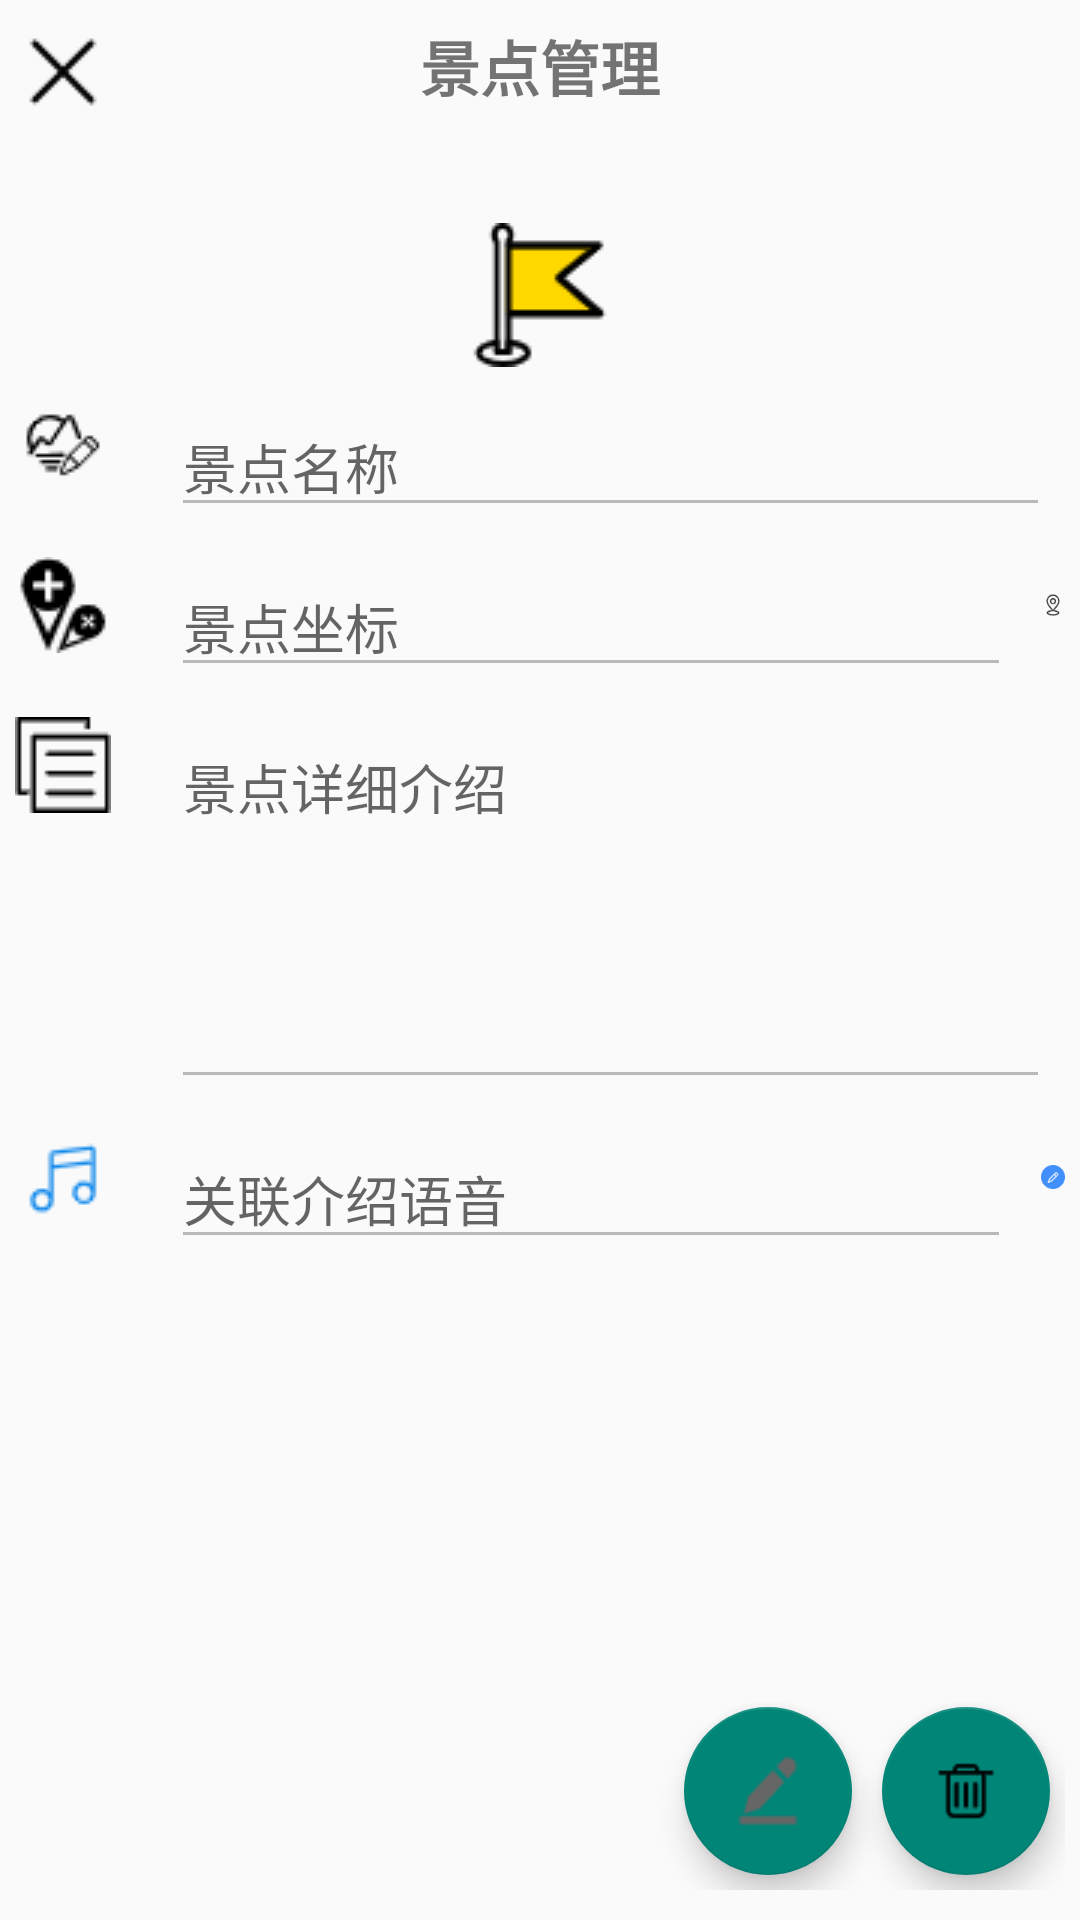

The Android layout XML behind this screen, and the referenced resources:
<!-- AndroidManifest.xml: application theme Theme.AppCompat.Light.NoActionBar -->
<!-- res/layout/activity_spot_manager.xml -->
<?xml version="1.0" encoding="utf-8"?>
<androidx.constraintlayout.widget.ConstraintLayout xmlns:android="http://schemas.android.com/apk/res/android"
    xmlns:app="http://schemas.android.com/apk/res-auto"
    xmlns:tools="http://schemas.android.com/tools"
    android:layout_width="match_parent"
    android:layout_height="match_parent"
    tools:context=".SpotManagerActivity">
    <RelativeLayout
        android:layout_width="match_parent"
        android:layout_height="match_parent">
        <LinearLayout
            android:layout_width="match_parent"
            android:layout_height="match_parent"
            android:orientation="vertical">
            <RelativeLayout
                android:layout_width="match_parent"
                android:layout_height="wrap_content">
                <ImageView
                    android:id="@+id/manager_spot_back"
                    android:layout_width="wrap_content"
                    android:layout_height="wrap_content"
                    android:layout_alignParentLeft="true"
                    android:layout_marginTop="8dp"
                    android:layout_marginLeft="5dp"
                    android:clickable="true"
                    android:src="@drawable/back"/>
                <TextView
                    android:layout_width="wrap_content"
                    android:layout_height="wrap_content"
                    android:layout_centerInParent="true"
                    android:gravity="center"
                    android:layout_marginTop="15dp"
                    android:textSize="20dp"
                    android:textStyle="bold"
                    android:text="景点管理"/>

                <ImageView
                    android:id="@+id/manager_spot_done"
                    android:layout_width="wrap_content"
                    android:layout_height="wrap_content"
                    android:layout_alignParentRight="true"
                    android:layout_marginTop="8dp"
                    android:layout_marginRight="5dp"
                    android:clickable="true"
                    android:visibility="invisible"
                    android:src="@drawable/done"/>
            </RelativeLayout>
            <ImageView
                android:layout_marginTop="30dp"
                android:layout_gravity="center"
                android:layout_width="wrap_content"
                android:layout_height="wrap_content"
                android:src="@drawable/icon_big_spot"/>

            <LinearLayout
                android:layout_width="match_parent"
                android:layout_height="wrap_content"
                android:orientation="horizontal">
                <ImageView
                    android:layout_marginTop="10dp"
                    android:layout_marginLeft="5dp"
                    android:layout_width="wrap_content"
                    android:layout_height="wrap_content"
                    android:src="@drawable/sight_name"/>

                <EditText
                    android:id="@+id/manager_spot_name"
                    android:layout_width="match_parent"
                    android:layout_height="wrap_content"
                    android:layout_marginTop="10dp"
                    android:layout_marginLeft="20dp"
                    android:layout_marginRight="10dp"
                    android:enabled="false"
                    android:hint="景点名称"/>
            </LinearLayout>

            <LinearLayout
                android:layout_width="match_parent"
                android:layout_height="wrap_content"
                android:orientation="horizontal">
                <ImageView
                    android:layout_marginTop="10dp"
                    android:layout_marginLeft="5dp"
                    android:layout_width="wrap_content"
                    android:layout_height="wrap_content"
                    android:src="@drawable/sight_coordinate"/>

                <EditText
                    android:id="@+id/manager_spot_coordinate"
                    android:layout_width="280dp"
                    android:layout_height="wrap_content"
                    android:layout_marginTop="10dp"
                    android:layout_marginLeft="20dp"
                    android:layout_marginRight="10dp"
                    android:enabled="false"
                    android:hint="景点坐标"/>

                <ImageView
                    android:id="@+id/manager_spot_location"
                    android:layout_marginTop="10dp"
                    android:layout_marginRight="5dp"
                    android:layout_width="wrap_content"
                    android:layout_height="wrap_content"
                    android:src="@drawable/button_location"/>
            </LinearLayout>

            <LinearLayout
                android:layout_width="match_parent"
                android:layout_height="wrap_content"
                android:orientation="horizontal">
                <ImageView
                    android:layout_marginTop="10dp"
                    android:layout_marginLeft="5dp"
                    android:layout_width="wrap_content"
                    android:layout_height="wrap_content"
                    android:src="@drawable/sight_introduce"/>

                <EditText
                    android:id="@+id/manager_spot_introduce"
                    android:layout_width="match_parent"
                    android:layout_height="wrap_content"
                    android:layout_marginTop="10dp"
                    android:layout_marginLeft="20dp"
                    android:layout_marginRight="10dp"
                    android:enabled="false"
                    android:gravity="top"
                    android:minLines="5"
                    android:hint="景点详细介绍"/>
            </LinearLayout>

            <LinearLayout
                android:layout_width="match_parent"
                android:layout_height="wrap_content"
                android:orientation="horizontal">
                <ImageView
                    android:layout_marginTop="10dp"
                    android:layout_marginLeft="5dp"
                    android:layout_width="wrap_content"
                    android:layout_height="wrap_content"
                    android:src="@drawable/icon_music"/>

                <EditText
                    android:id="@+id/manager_music_path_text"
                    android:layout_width="280dp"
                    android:layout_height="wrap_content"
                    android:layout_marginLeft="20dp"
                    android:layout_marginTop="10dp"
                    android:layout_marginRight="10dp"
                    android:enabled="false"
                    android:hint="关联介绍语音" />

                <ImageView
                    android:id="@+id/manager_voice_edit"
                    android:layout_marginTop="10dp"
                    android:layout_marginRight="5dp"
                    android:layout_width="wrap_content"
                    android:layout_height="wrap_content"
                    android:src="@drawable/icon_voice_edit"/>

                <ImageView
                    android:id="@+id/manager_open_voice_file"
                    android:visibility="gone"
                    android:layout_marginTop="10dp"
                    android:layout_marginRight="5dp"
                    android:layout_width="wrap_content"
                    android:layout_height="wrap_content"
                    android:src="@drawable/icon_open_file"/>
            </LinearLayout>

            <TextView
                android:id="@+id/manager_local_voice_path"
                android:layout_margin="5dp"
                android:gravity="center_horizontal"
                android:layout_width="match_parent"
                android:layout_height="wrap_content"/>

            <RelativeLayout
                android:layout_marginTop="50dp"
                android:layout_marginLeft="5dp"
                android:layout_marginRight="5dp"
                android:layout_width="match_parent"
                android:layout_height="wrap_content">
                <ImageView
                    android:id="@+id/manager_voice_undone"
                    android:layout_margin="10dp"
                    android:layout_width="wrap_content"
                    android:layout_height="wrap_content"
                    android:layout_alignParentLeft="true"
                    android:visibility="invisible"
                    android:src="@drawable/icon_undone"/>
                <ImageView
                    android:id="@+id/manager_voice_start"
                    android:layout_width="wrap_content"
                    android:layout_height="wrap_content"
                    android:layout_centerInParent="true"
                    android:visibility="invisible"
                    android:src="@drawable/icon_start"/>
                <ImageView
                    android:id="@+id/manager_voice_stop"
                    android:visibility="invisible"
                    android:src="@drawable/icon_stop"
                    android:layout_centerInParent="true"
                    android:layout_width="wrap_content"
                    android:layout_height="wrap_content"/>

                <ImageView
                    android:id="@+id/manager_voice_done"
                    android:layout_width="wrap_content"
                    android:layout_height="wrap_content"
                    android:layout_margin="10dp"
                    android:visibility="invisible"
                    android:layout_alignParentRight="true"
                    android:src="@drawable/icon_done"/>
            </RelativeLayout>
            <TextView
                android:id="@+id/manager_media_text"
                android:layout_margin="5dp"
                android:gravity="center_horizontal"
                android:layout_width="match_parent"
                android:layout_height="wrap_content"/>

        </LinearLayout>

        <RelativeLayout
            android:id="@+id/bottom_floating_buttons"
            android:layout_width="match_parent"
            android:layout_height="wrap_content"
            android:layout_alignParentBottom="true"
            android:layout_marginBottom="10dp"
            android:layout_marginRight="5dp"
            android:layout_marginTop="10dp">

            <com.google.android.material.floatingactionbutton.FloatingActionButton
                android:id="@+id/update_spot"
                android:layout_margin="5dp"
                android:layout_toLeftOf="@+id/delete_spot"
                android:layout_width="wrap_content"
                android:layout_height="wrap_content"
                android:src="@drawable/icon_edit"/>

            <com.google.android.material.floatingactionbutton.FloatingActionButton
                android:id="@+id/delete_spot"
                android:layout_margin="5dp"
                android:layout_alignParentRight="true"
                android:layout_width="wrap_content"
                android:layout_height="wrap_content"
                android:src="@drawable/icon_delete"/>

        </RelativeLayout>
    </RelativeLayout>

</androidx.constraintlayout.widget.ConstraintLayout>
<!-- resources referenced by this layout -->
<resources>
  <!-- drawable back: png bitmap (drawable, 370 bytes) -->
  <!-- drawable button_location: png bitmap (drawable, 1193 bytes) -->
  <!-- drawable icon_big_spot: png bitmap (drawable, 1124 bytes) -->
  <!-- drawable icon_delete: png bitmap (drawable, 355 bytes) -->
  <!-- drawable icon_done: png bitmap (drawable, 1385 bytes) -->
  <!-- drawable icon_edit: png bitmap (drawable, 759 bytes) -->
  <!-- drawable icon_music: png bitmap (drawable, 769 bytes) -->
  <!-- drawable icon_open_file: png bitmap (drawable, 702 bytes) -->
  <!-- drawable icon_start: png bitmap (drawable, 2139 bytes) -->
  <!-- drawable icon_stop: png bitmap (drawable, 1710 bytes) -->
  <!-- drawable icon_undone: png bitmap (drawable, 1965 bytes) -->
  <!-- drawable icon_voice_edit: png bitmap (drawable, 803 bytes) -->
  <!-- drawable sight_coordinate: png bitmap (drawable, 879 bytes) -->
  <!-- drawable sight_introduce: png bitmap (drawable, 295 bytes) -->
  <!-- drawable sight_name: png bitmap (drawable, 658 bytes) -->
</resources>
